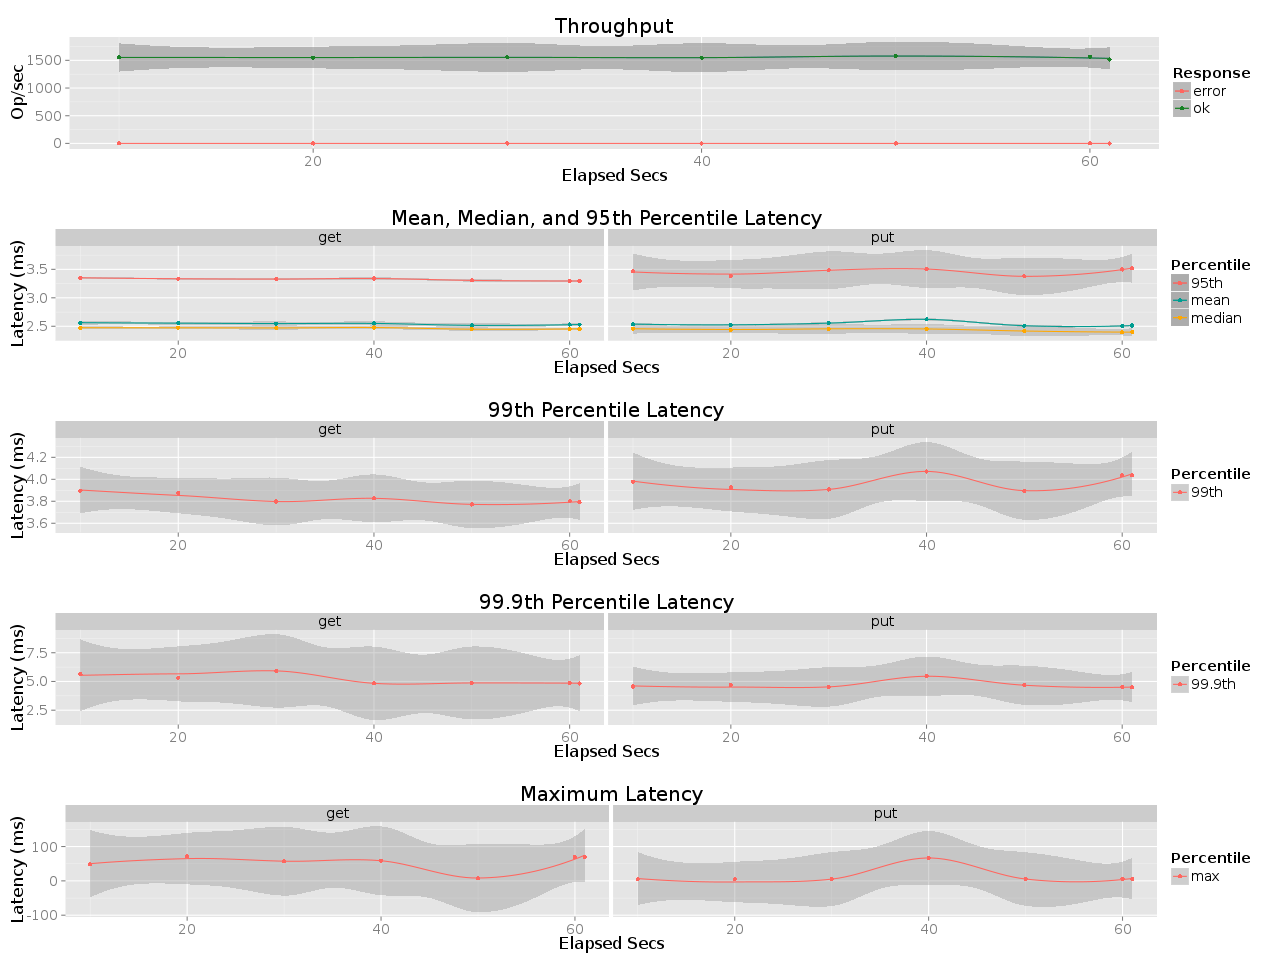

The data file committed next to this chart (first rows):
elapsed, window, total, successful, failed
10, 10, 15529, 15529, 0
20, 10, 15486, 15486, 0
30, 10, 15536, 15536, 0
40, 9.999, 15485, 15485, 0
50, 10, 15752, 15752, 0
60, 10, 15638, 15638, 0
61.01, 1.007, 1528, 1528, 0
